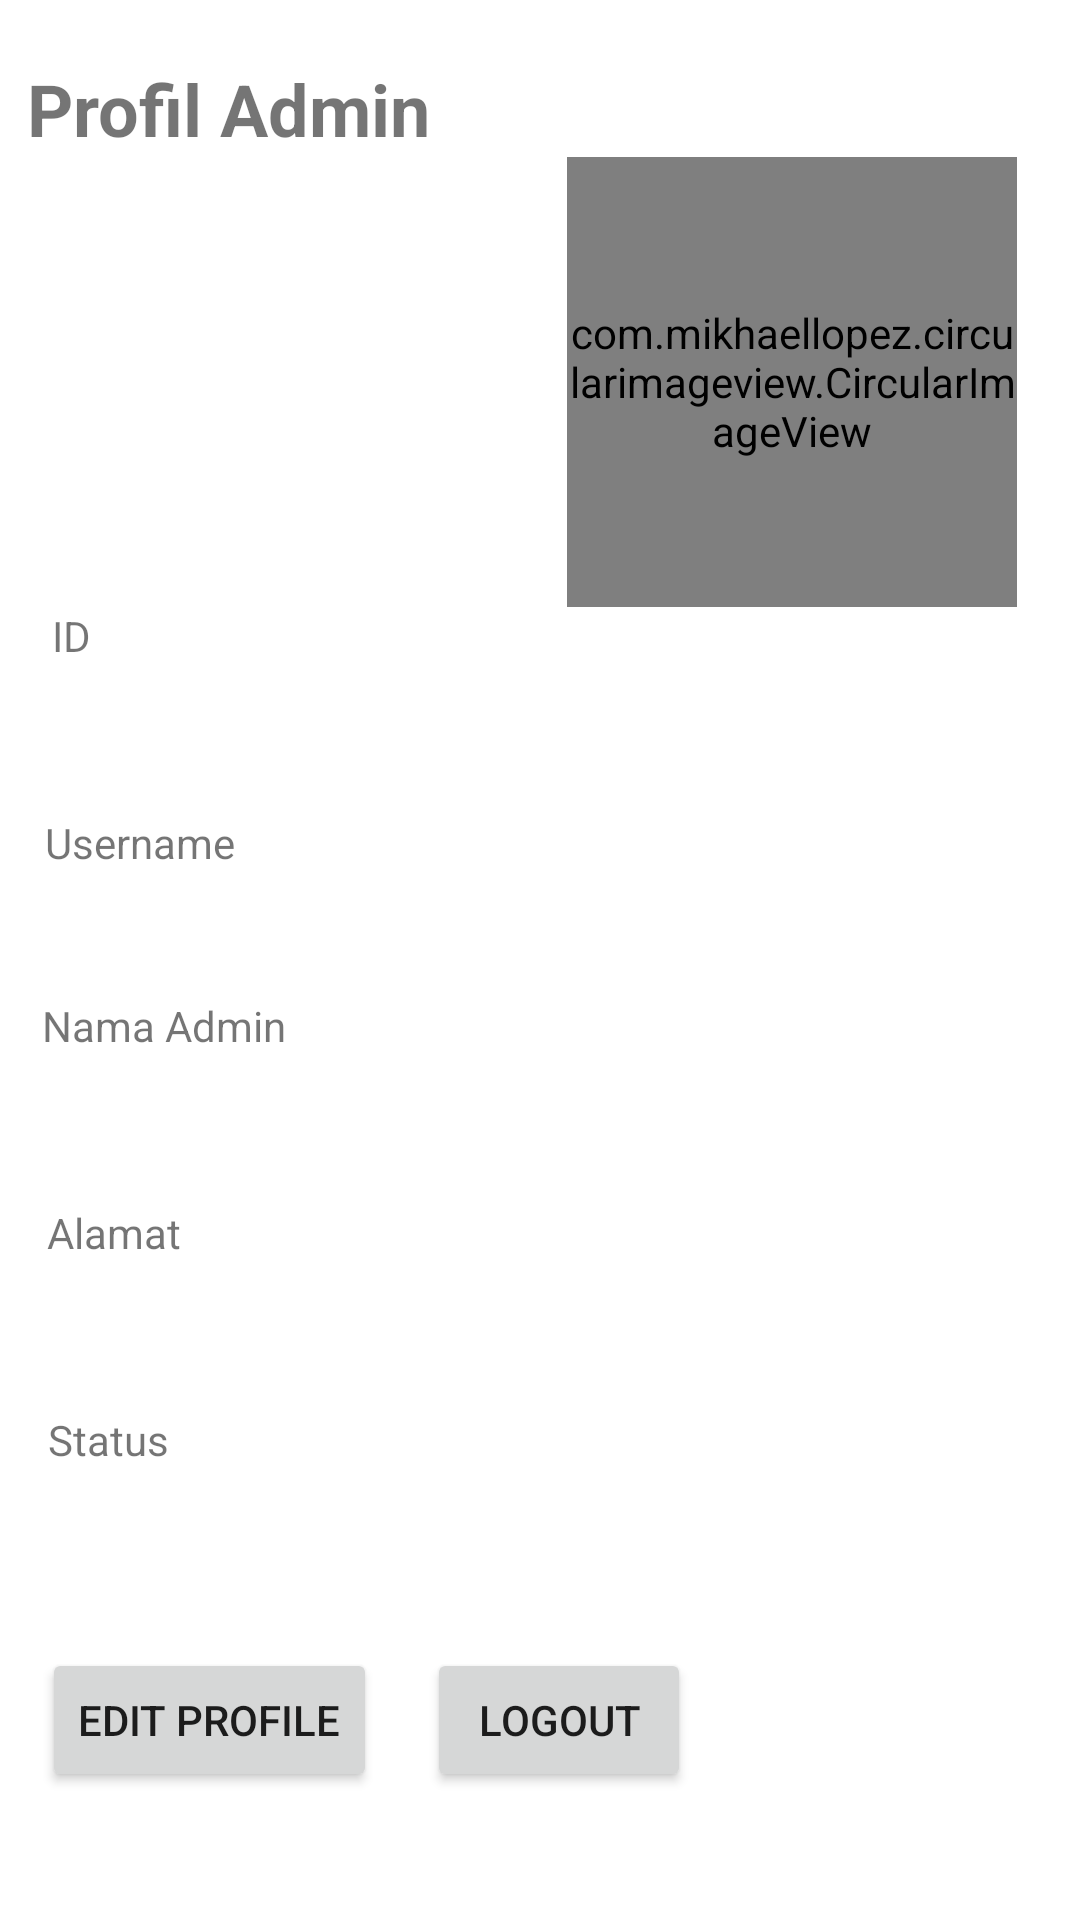

Produce the Android XML layout that renders to this screen, including the resource entries it uses.
<!-- AndroidManifest.xml: application theme Theme.ModulProfilPegawaiPasar -->
<!-- res/layout/admin_profile.xml -->
<?xml version="1.0" encoding="utf-8"?>
<ScrollView
    xmlns:android="http://schemas.android.com/apk/res/android"
    xmlns:app="http://schemas.android.com/apk/res-auto"
    xmlns:tools="http://schemas.android.com/tools"
    android:layout_width="match_parent"
    android:layout_height="match_parent">

    <androidx.constraintlayout.widget.ConstraintLayout
        android:layout_width="match_parent"
        android:layout_height="match_parent"
        tools:context=".Admin_Profile">

        <TextView
            android:id="@+id/t_profil_admin"
            android:layout_width="180dp"
            android:layout_height="wrap_content"
            android:layout_marginTop="20dp"
            android:text="Profil Admin"
            android:textSize="24sp"
            android:textStyle="bold"
            app:layout_constraintEnd_toEndOf="parent"
            app:layout_constraintHorizontal_bias="0.05"
            app:layout_constraintStart_toStartOf="parent"
            app:layout_constraintTop_toTopOf="parent" />


        <com.mikhaellopez.circularimageview.CircularImageView
            android:id="@+id/circularImageView_admin"
            android:layout_width="150dp"
            android:layout_height="150dp"
            android:src="@drawable/user_icon"
            app:civ_border_color="#3f51b5"
            app:civ_border_width="4dp"
            app:civ_shadow="true"
            app:civ_shadow_color="#3f51b5"
            app:civ_shadow_radius="10"
            app:layout_constraintEnd_toEndOf="parent"
            app:layout_constraintHorizontal_bias="0.9"
            app:layout_constraintStart_toStartOf="parent"
            app:layout_constraintTop_toBottomOf="@+id/t_profil_admin" />

        <TextView
            android:id="@+id/t_id_admin"
            android:layout_width="wrap_content"
            android:layout_height="wrap_content"
            android:text="ID"
            app:layout_constraintEnd_toEndOf="parent"
            app:layout_constraintHorizontal_bias="0.05"
            app:layout_constraintStart_toStartOf="parent"
            app:layout_constraintTop_toBottomOf="@+id/circularImageView_admin" />

        <TextView
            android:id="@+id/tv_id_admin"
            android:layout_width="60dp"
            android:layout_height="30dp"
            app:layout_constraintEnd_toEndOf="parent"
            app:layout_constraintHorizontal_bias="0.05"
            app:layout_constraintStart_toStartOf="parent"
            app:layout_constraintTop_toBottomOf="@+id/t_id_admin" />

        <TextView
            android:id="@+id/t_username_admin"
            android:layout_width="wrap_content"
            android:layout_height="wrap_content"
            android:layout_marginTop="20dp"
            android:text="Username"
            app:layout_constraintEnd_toEndOf="parent"
            app:layout_constraintHorizontal_bias="0.05"
            app:layout_constraintStart_toStartOf="parent"
            app:layout_constraintTop_toBottomOf="@+id/tv_id_admin" />

        <TextView
            android:id="@+id/tv_username_admin"
            android:layout_width="100dp"
            android:layout_height="30dp"
            app:layout_constraintEnd_toEndOf="parent"
            app:layout_constraintHorizontal_bias="0.059"
            app:layout_constraintStart_toStartOf="parent"
            app:layout_constraintTop_toBottomOf="@+id/t_username_admin" />

        <TextView
            android:id="@+id/t_nama_admin"
            android:layout_width="wrap_content"
            android:layout_height="wrap_content"
            android:layout_marginTop="12dp"
            android:text="Nama Admin"
            app:layout_constraintEnd_toEndOf="parent"
            app:layout_constraintHorizontal_bias="0.05"
            app:layout_constraintStart_toStartOf="parent"
            app:layout_constraintTop_toBottomOf="@+id/tv_username_admin" />

        <TextView
            android:id="@+id/tv_nama_admin"
            android:layout_width="250dp"
            android:layout_height="30dp"
            android:layout_marginStart="8dp"
            app:layout_constraintEnd_toEndOf="parent"
            app:layout_constraintHorizontal_bias="0.05"
            app:layout_constraintStart_toStartOf="parent"
            app:layout_constraintTop_toBottomOf="@+id/t_nama_admin" />

        <TextView
            android:id="@+id/t_alamat_admin"
            android:layout_width="wrap_content"
            android:layout_height="wrap_content"
            android:layout_marginTop="20dp"
            android:text="Alamat"
            app:layout_constraintEnd_toEndOf="parent"
            app:layout_constraintHorizontal_bias="0.05"
            app:layout_constraintStart_toStartOf="parent"
            app:layout_constraintTop_toBottomOf="@+id/tv_nama_admin" />

        <TextView
            android:id="@+id/tv_alamat_admin"
            android:layout_width="300dp"
            android:layout_height="30dp"
            android:layout_marginStart="12dp"
            app:layout_constraintEnd_toEndOf="parent"
            app:layout_constraintHorizontal_bias="0.05"
            app:layout_constraintStart_toStartOf="parent"
            app:layout_constraintTop_toBottomOf="@+id/t_alamat_admin" />

        <TextView
            android:id="@+id/t_status_admin"
            android:layout_width="wrap_content"
            android:layout_height="wrap_content"
            android:layout_marginTop="20dp"
            android:text="Status"
            app:layout_constraintEnd_toEndOf="parent"
            app:layout_constraintHorizontal_bias="0.05"
            app:layout_constraintStart_toStartOf="parent"
            app:layout_constraintTop_toBottomOf="@+id/tv_alamat_admin" />

        <TextView
            android:id="@+id/tv_status_admin"
            android:layout_width="100dp"
            android:layout_height="30dp"
            app:layout_constraintEnd_toEndOf="parent"
            app:layout_constraintHorizontal_bias="0.05"
            app:layout_constraintStart_toStartOf="parent"
            app:layout_constraintTop_toBottomOf="@+id/t_status_admin" />

        <Button
            android:id="@+id/btn_edit_admin"
            android:layout_width="wrap_content"
            android:layout_height="wrap_content"
            android:layout_marginTop="30dp"
            android:text="Edit Profile"
            app:cornerRadius="10dp"
            app:layout_constraintBottom_toBottomOf="parent"
            app:layout_constraintEnd_toEndOf="parent"
            app:layout_constraintHorizontal_bias="0.057"
            app:layout_constraintStart_toStartOf="parent"
            app:layout_constraintTop_toBottomOf="@+id/tv_status_admin"
            app:layout_constraintVertical_bias="1.0" />

        <Button
            android:id="@+id/btn_logout_admin"
            android:layout_width="wrap_content"
            android:layout_height="wrap_content"
            android:layout_marginStart="10dp"
            android:layout_marginTop="30dp"
            android:text="Logout"
            app:cornerRadius="10dp"
            app:layout_constraintBottom_toBottomOf="parent"
            app:layout_constraintEnd_toEndOf="parent"
            app:layout_constraintHorizontal_bias="0.05"
            app:layout_constraintStart_toEndOf="@+id/btn_edit_admin"
            app:layout_constraintTop_toBottomOf="@+id/tv_status_admin"
            app:layout_constraintVertical_bias="0.503" />
    </androidx.constraintlayout.widget.ConstraintLayout>
</ScrollView>
<!-- resources referenced by this layout -->
<resources>
  <style name="Theme.ModulProfilPegawaiPasar" parent="Theme.MaterialComponents.DayNight.DarkActionBar">
          
          <item name="colorPrimary">@color/purple_500</item>
          <item name="colorPrimaryVariant">@color/purple_700</item>
          <item name="colorOnPrimary">@color/white</item>
          
          <item name="colorSecondary">@color/teal_200</item>
          <item name="colorSecondaryVariant">@color/teal_700</item>
          <item name="colorOnSecondary">@color/black</item>
          
          <item name="android:statusBarColor" tools:targetApi="l">?attr/colorPrimaryVariant</item>
          
      </style>
  <!-- not gathered from this repository: default colours our renderer supplied (Android Studio template values) -->
  <color name="purple_500">#FF6200EE</color>
  <color name="purple_700">#FF3700B3</color>
  <color name="teal_200">#FF03DAC5</color>
  <color name="teal_700">#FF018786</color>
  <color name="black">#FF000000</color>
  <color name="white">#FFFFFFFF</color>
</resources>
